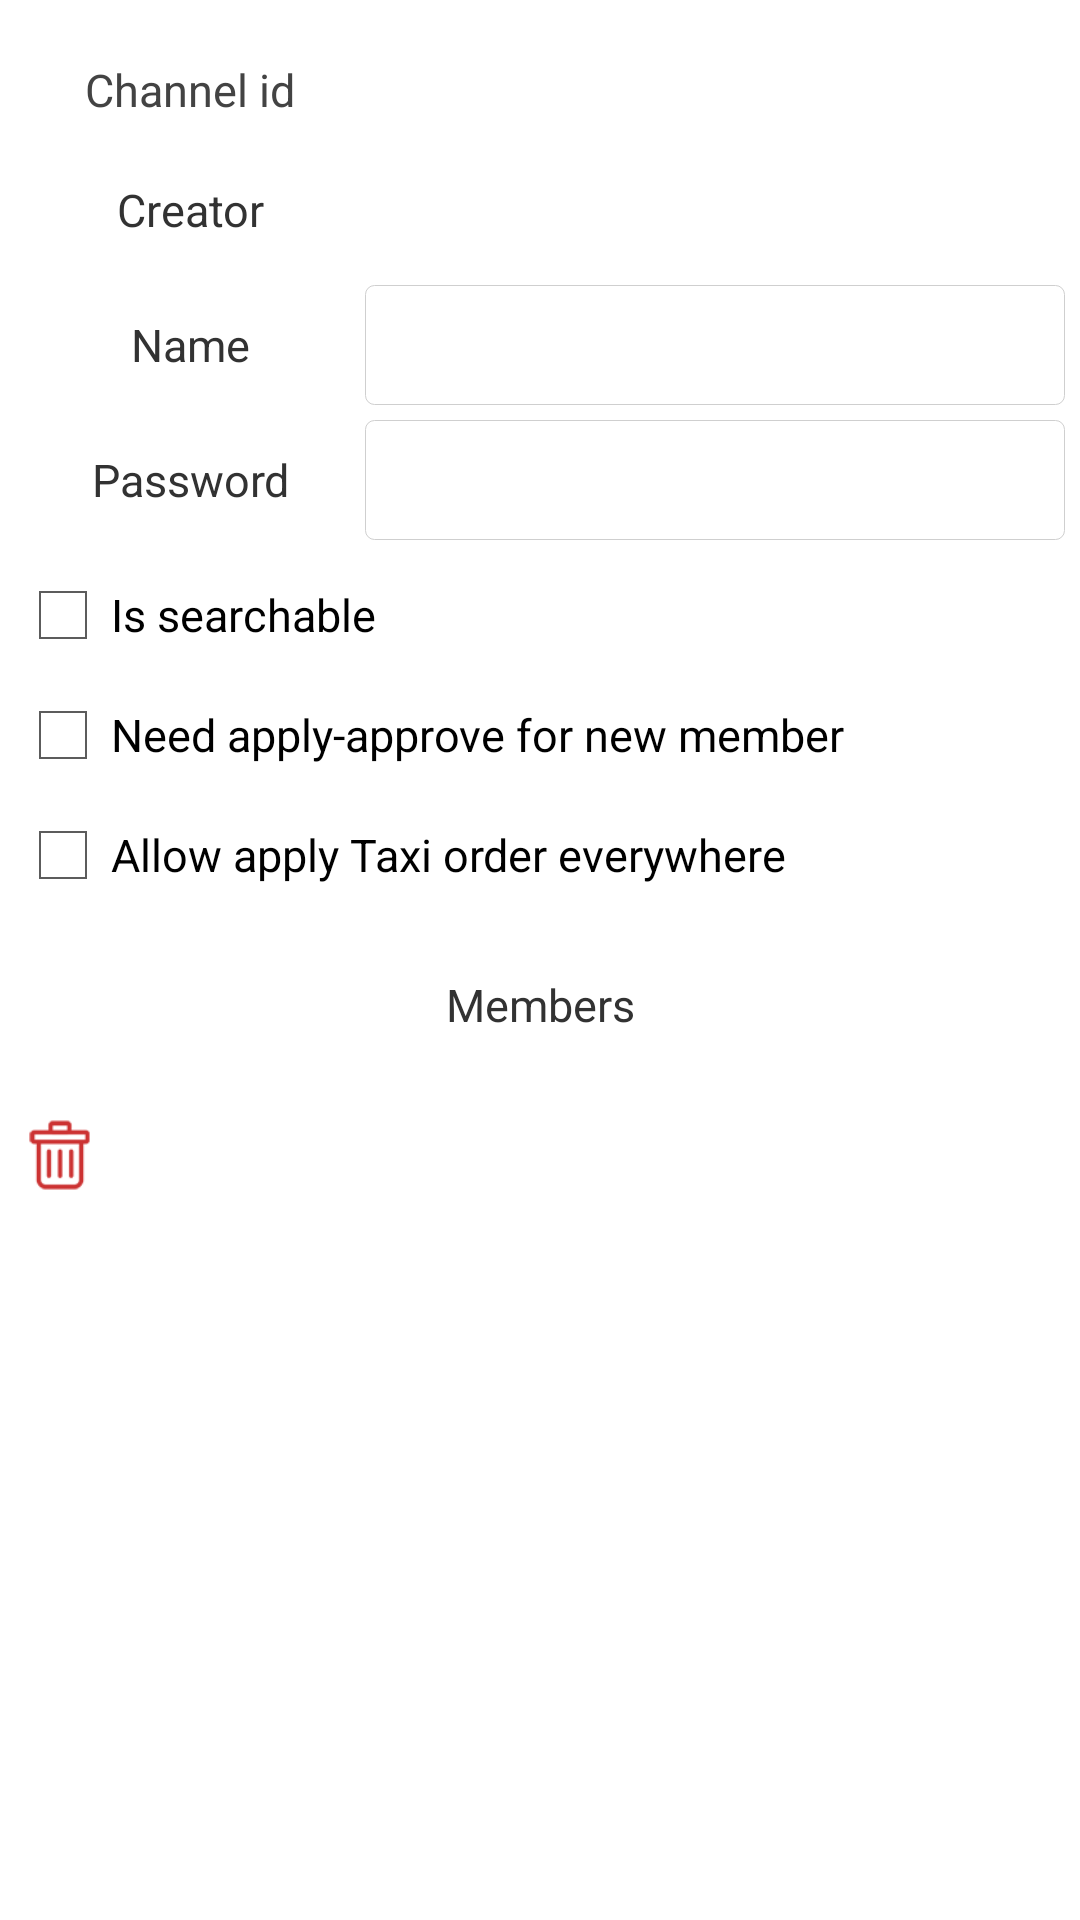

Here is an Android app screen rendered from its layout file. Give the layout XML and the strings, colors and styles it references.
<!-- AndroidManifest.xml: application theme android:Theme.Holo.Light.NoActionBar -->
<!-- res/layout/channel_option.xml -->
<?xml version="1.0" encoding="utf-8"?>
 
<LinearLayout xmlns:android="http://schemas.android.com/apk/res/android" 
	android:layout_width="match_parent" 
	android:layout_height="match_parent"
	android:padding="5dp" >

	<ScrollView
		android:layout_width="match_parent"
		android:layout_height="match_parent">
		<LinearLayout
			android:layout_width="match_parent"
			android:layout_height="match_parent"
			android:orientation="vertical" >

			<LinearLayout
				android:layout_width="match_parent"
				android:layout_height="5dp"></LinearLayout>

			<LinearLayout
				android:layout_width="match_parent"
				android:layout_height="wrap_content">
				<TextView
					android:layout_width="0dp"
					android:layout_weight="1"
					android:layout_height="@dimen/row_height"
					android:singleLine="true"
					android:gravity="center"
					android:text="@string/channel_id"
					android:textSize="@dimen/text_size_small2"
					android:textColor="@color/nearblack" />
				<TextView
					android:id="@+id/tv_chan_info_id"
					android:layout_width="0dp"
					android:layout_weight="2"
					android:layout_height="@dimen/row_height"
					android:singleLine="true"
					android:paddingLeft="5dp"
					android:textSize="@dimen/text_size_small2"
					android:paddingRight="5dp" />
			</LinearLayout>

			<LinearLayout
				android:id="@+id/ll_creator"
				android:layout_width="match_parent"
				android:layout_height="wrap_content">
				<TextView
					android:layout_width="0dp"
					android:layout_weight="1"
					android:layout_height="@dimen/row_height"
					android:singleLine="true"
					android:gravity="center"
					android:text="@string/creator_nick"
					android:textSize="@dimen/text_size_small2" />
				<TextView
					android:id="@+id/tv_chan_info_creator"
					android:layout_width="0dp"
					android:layout_weight="2"
					android:layout_height="@dimen/row_height"
					android:singleLine="true"
					android:textSize="@dimen/text_size_small2"
					android:paddingLeft="5dp"
					android:paddingRight="5dp" />
			</LinearLayout>

			<LinearLayout
				android:layout_width="match_parent"
				android:layout_height="5dp"></LinearLayout>

			<LinearLayout
				android:layout_width="match_parent"
				android:layout_height="wrap_content">
				<TextView
					android:layout_width="0dp"
					android:layout_weight="1"
					android:layout_height="@dimen/row_height"
					android:singleLine="true"
					android:gravity="center"
					android:text="@string/name"
					android:textSize="@dimen/text_size_small2"
					/>
				<EditText
					android:id="@+id/et_chan_info_name"
					android:layout_width="0dp"
					android:layout_weight="2"
					android:layout_height="@dimen/row_height"
					android:singleLine="true"
					android:paddingLeft="5dp"
					android:paddingRight="5dp"
					android:textSize="@dimen/text_size_small2"
					android:background="@drawable/shape_et_bg" />
			</LinearLayout>

			<LinearLayout
				android:layout_width="match_parent"
				android:layout_height="5dp"></LinearLayout>

			<LinearLayout
				android:id="@+id/ll_channel_pwd"
				android:layout_width="match_parent"
				android:layout_height="wrap_content">
				<TextView
					android:layout_width="0dp"
					android:layout_weight="1"
					android:layout_height="@dimen/row_height"
					android:singleLine="true"
					android:gravity="center"
					android:text="@string/pwd"
					android:textSize="@dimen/text_size_small2" />
				<EditText
					android:id="@+id/et_chan_info_pwd"
					android:layout_width="0dp"
					android:layout_weight="2"
					android:layout_height="@dimen/row_height"
					android:singleLine="true"
					android:inputType="number"
					android:maxLength="4"
					android:textSize="@dimen/text_size_small2"
					android:paddingLeft="5dp"
					android:paddingRight="5dp"
					android:background="@drawable/shape_et_bg" />
			</LinearLayout>
			<LinearLayout
				android:layout_width="match_parent"
				android:layout_height="5dp"></LinearLayout>
			<CheckBox
				android:id="@+id/cb_public_channel"
				android:layout_width="match_parent"
				android:layout_height="@dimen/row_height"
				android:textSize="@dimen/text_size_small2"
				android:text="@string/is_public_channel" >
			</CheckBox>
			<CheckBox
				android:id="@+id/cb_need_apply"
				android:layout_width="match_parent"
				android:layout_height="@dimen/row_height"
				android:textSize="@dimen/text_size_small2"
				android:text="@string/need_apply" >
			</CheckBox>
			<CheckBox
				android:id="@+id/cb_allow_order_bg"
				android:layout_width="match_parent"
				android:layout_height="@dimen/row_height"
				android:textSize="@dimen/text_size_small2"
				android:text="@string/allow_order_bg" >
			</CheckBox>

			<LinearLayout
				android:layout_width="match_parent"
				android:layout_height="10dp"></LinearLayout>

			<LinearLayout
				android:id="@+id/ll_channel_info_members"
				android:layout_width="match_parent"
				android:layout_height="40dp"
				android:gravity="center_vertical"
				android:background="@color/white"
				style="@style/BorderlessButton"
				>
				<ImageView
					android:layout_width="40dp"
					android:layout_height="40dp" />
				<TextView
					android:singleLine="true"
					android:layout_width="0dp"
					android:layout_weight="1"
					android:gravity="center"
					android:layout_height="wrap_content"
					android:textSize="@dimen/text_size_small2"
					android:text="@string/member_list" />
				<ImageView
					android:src="@drawable/arrow_right_gray"
					android:layout_width="40dp"
					android:layout_height="40dp"
					android:padding="10dp" />
			</LinearLayout>

			<LinearLayout
				android:layout_width="match_parent"
				android:layout_height="5dp"></LinearLayout>

			<LinearLayout
				android:id="@+id/ll_channel_info_auth"
				android:layout_width="match_parent"
				android:layout_height="40dp"
				android:gravity="center_vertical"
				android:background="@color/white"
				android:visibility="gone"
				style="@style/BorderlessButton"
				>
				<ImageView
					android:layout_width="40dp"
					android:layout_height="40dp" />
				<TextView
					android:singleLine="true"
					android:layout_width="0dp"
					android:layout_weight="1"
					android:gravity="center"
					android:layout_height="wrap_content"
					android:textSize="@dimen/text_size_small2"
					android:text="@string/manage_member_auth" />
				<ImageView
					android:src="@drawable/arrow_right_gray"
					android:layout_width="40dp"
					android:layout_height="40dp"
					android:padding="10dp" />
			</LinearLayout>

			<LinearLayout
				android:layout_width="match_parent"
				android:layout_height="10dp"></LinearLayout>
			<LinearLayout
				android:layout_width="match_parent"
				android:layout_height="@dimen/row_height">
				<ImageView
					android:id="@+id/iv_channel_info_delete"
					android:layout_width="30dp"
					android:layout_height="30dp"
					android:src="@drawable/delete"
					style="@style/BorderlessButton"/>
				<TextView
					android:layout_width="0dp"
					android:layout_weight="1"
					android:layout_height="wrap_content"/>
				<ImageView
					android:id="@+id/iv_channel_info_share"
					android:layout_width="30dp"
					android:layout_height="30dp"
					android:src="@drawable/share"
					style="@style/BorderlessButton"/>
			</LinearLayout>
			<LinearLayout
				android:layout_width="match_parent"
				android:layout_height="10dp"></LinearLayout>
		</LinearLayout>

	</ScrollView>

</LinearLayout>
<!-- resources referenced by this layout -->
<resources>
  <color name="nearblack">#434343</color>
  <color name="white">#ffffff</color>
  <dimen name="row_height">40dp</dimen>
  <dimen name="text_size_small2">15dp</dimen>
  <!-- drawable delete: png bitmap (drawable-hdpi, 3704 bytes) -->
  <!-- drawable shape_et_bg (drawable) -->
  <?xml version="1.0" encoding="utf-8"?>
  
  <shape xmlns:android="http://schemas.android.com/apk/res/android">
  	<solid android:color="@color/white" />
  	<corners android:topLeftRadius="@dimen/corner_radius"
  			 android:topRightRadius="@dimen/corner_radius"
  			 android:bottomRightRadius="@dimen/corner_radius"
  			 android:bottomLeftRadius="@dimen/corner_radius"/>
  	<stroke android:width="1px" android:color="#CFCFCF" />
  </shape>
  <string name="allow_order_bg">Allow apply Taxi order everywhere</string>
  <string name="channel_id">Channel id</string>
  <string name="creator_nick">Creator</string>
  <string name="is_public_channel">Is searchable</string>
  <string name="manage_member_auth">Member authorization</string>
  <string name="member_list">Members</string>
  <string name="name">Name</string>
  <string name="need_apply">Need apply-approve for new member</string>
  <string name="pwd">Password</string>
  <style name="BorderlessButton" parent="@android:style/Widget">
          <item name="android:background">@drawable/selectable_background</item>
      </style>
  <dimen name="corner_radius">3dp</dimen>
</resources>
